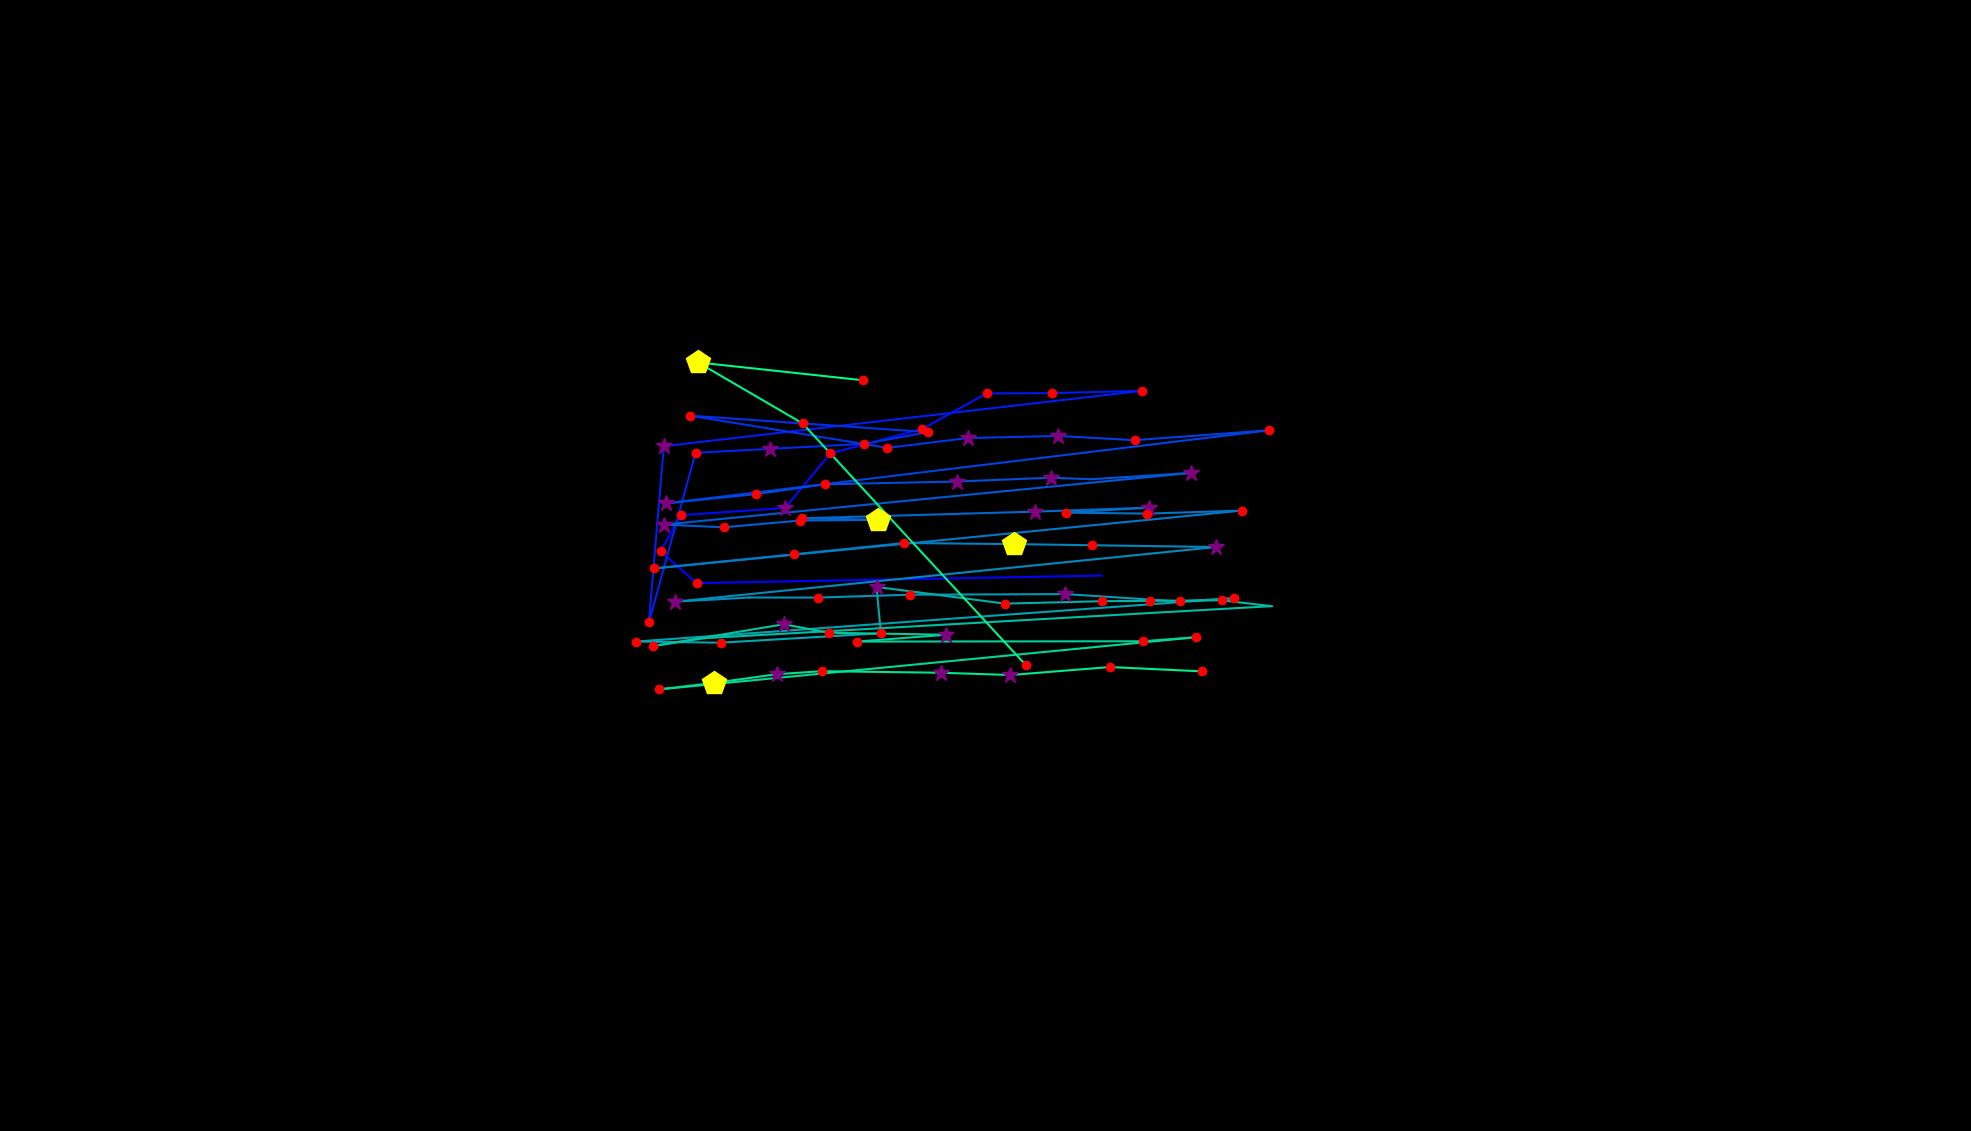

Values plotted in this chart, from the file beside it:
, fixation_id, timestamp, avg_gaze_x, avg_gaze_y, duration
0, 276.0, 77650, 1430, 721.3, 96.4
1, 277.0, 77795, 904.8, 711.6, 144.6
2, 278.0, 77963, 857.8, 752.8, 168.7
3, 279.0, 78156, 884.3, 799.7, 241
4, 280.0, 78457, 1020, 809.2, 253
5, 281.0, 78759, 1078, 879.9, 204.8
6, 282.0, 79012, 1198, 911.7, 168.7
7, 283.0, 79228, 1281, 957.9, 144.6
8, 284.0, 79397, 1366, 958.3, 168.7
9, 285.0, 79590, 1483, 961.3, 168.7
10, 286.0, 79915, 862.1, 889.3, 301.2
11, 287.0, 80409, 842.7, 660.5, 216.9
12, 288.0, 80771, 903.3, 880.8, 156.6
13, 289.0, 80964, 1000, 885.9, 289.2
14, 290.0, 81277, 1123, 892.5, 192.8
15, 291.0, 81614, 1206, 907.7, 180.7
16, 292.0, 81819, 896, 929, 228.9
17, 293.0, 82108, 1153, 887.2, 241
18, 294.0, 82374, 1257, 899.9, 337.4
19, 295.0, 82759, 1374, 902.7, 325.3
20, 296.0, 83121, 1474, 897.2, 216.9
21, 297.0, 83579, 1648, 910, 144.6
22, 298.0, 83820, 865.1, 815.1, 301.2
23, 299.0, 84145, 981.8, 827.1, 156.6
24, 300.0, 84338, 1072, 839.9, 204.8
25, 301.0, 84567, 1242, 843.5, 265.1
26, 302.0, 84868, 1365, 848.4, 373.5
27, 303.0, 85266, 1416, 846.4, 96.4
28, 304.0, 85386, 1547, 854.6, 313.3
29, 305.0, 85796, 861.8, 787.5, 325.3
30, 306.0, 86145, 940.3, 784.1, 132.5
31, 307.0, 86302, 1039, 792.8, 156.6
32, 308.0, 86483, 1140, 793.8, 518.1
33, 309.0, 87025, 1041, 795.7, 228.9
34, 310.0, 87278, 1344, 804.4, 385.6
35, 311.0, 87700, 1492, 809.6, 289.2
36, 312.0, 88013, 1384, 803.1, 241
37, 313.0, 88278, 1490, 801.8, 132.5
38, 314.0, 88507, 1613, 805.7, 180.7
39, 315.0, 88832, 849.3, 730.6, 192.8
40, 316.0, 89049, 1031, 748.9, 156.6
41, 317.0, 89278, 1174, 763.6, 120.5
42, 318.0, 89507, 1317, 762.2, 421.7
43, 319.0, 89965, 1418, 760.7, 192.8
44, 320.0, 90194, 1579, 758.4, 301.2
45, 321.0, 90628, 876, 687.4, 265.1
46, 322.0, 90929, 973, 692.8, 108.4
47, 323.0, 91062, 1062, 692.8, 180.7
48, 324.0, 91290, 1182, 696.5, 241
49, 325.0, 91616, 1384, 697.3, 313.3
50, 326.0, 91989, 1533, 687.7, 228.9
51, 327.0, 92242, 1602, 691.9, 120.5
52, 328.0, 92447, 826.3, 635.7, 204.8
53, 329.0, 92676, 936, 634.2, 156.6
54, 330.0, 92929, 1144, 646.4, 120.5
55, 331.0, 93086, 1138, 706.6, 325.3
56, 332.0, 93447, 1305, 684.9, 241
57, 333.0, 93725, 1431, 688, 216.9
58, 334.0, 93966, 1493, 688.5, 204.8
59, 335.0, 94195, 1587, 689.3, 144.6
... 21 more rows
